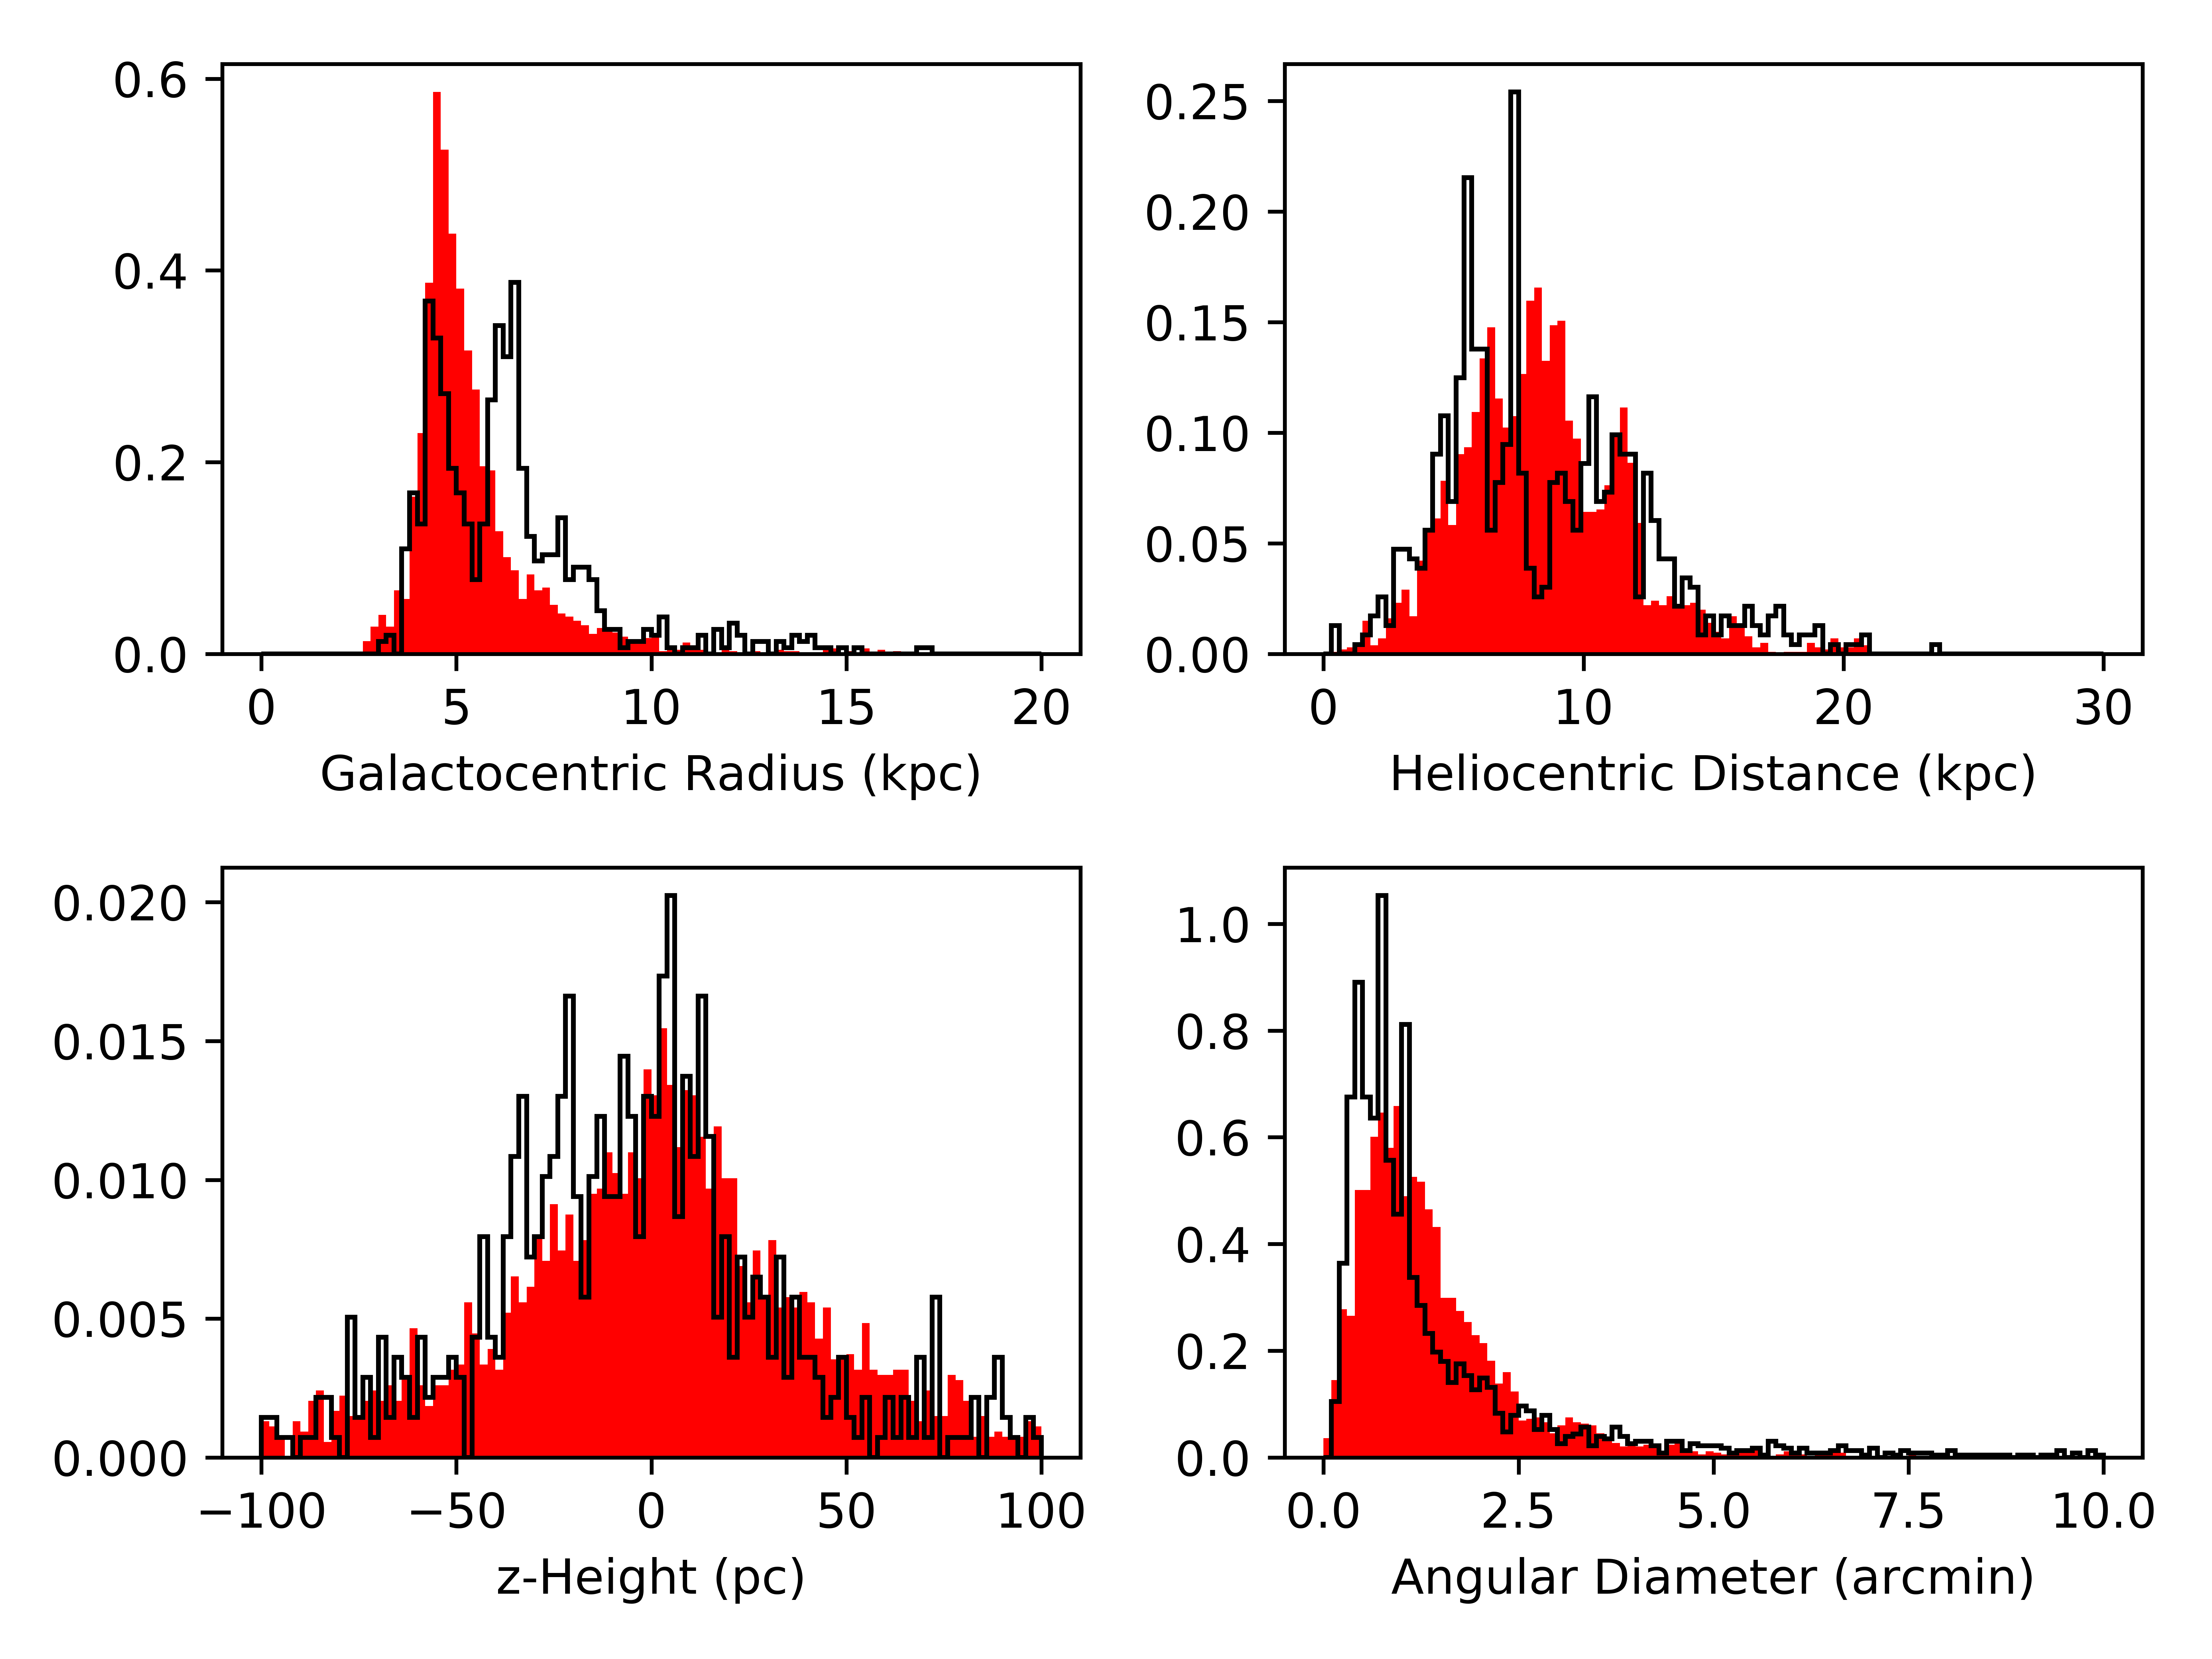

The Python source for this figure:
import matplotlib.pyplot as plt
import argparse
import matplotlib
import matplotlib.font_manager as font_manager
import numpy as np
import math

fig, axes = plt.subplots(nrows=2, ncols=2)
ax0, ax1, ax2, ax3 = axes.flatten()

wise_color = 'black'
sim_color = 'red'


northMin = 18
northMax = 65

# Open CSV File from Simulation
#datafileS = open('../MASTER_DISTRIBUTIONS/3DHiiRegions.csv', 'r')
datafileS = open(r'C:\Users\newye\OneDrive\Documents\GitHub\galSims\misc\HIIregion_popSynthesis_test.csv', 'r')
csvFileS = []
for row in datafileS:
    csvFileS.append(row.strip().split(','))
# Save Galactic Radius Info from Simulation to new list
(R_gal_sim,x_sim,y_sim,z_sim,mass_sim,N_ly_sim,age_sim,rad_sim,l_sim,vR_sim,regNum_sim,b_sim,flux_sim,dist_sim,rad_wise_angular,rad_sim_angular) = (list(),list(),list(),list(),list(),list(),list(),list(),list(),list(),list(),list(),list(),list(),list(),list())
indexS = 0
while indexS < len(csvFileS) :
    long = float(csvFileS[indexS][8])
    if (long>northMin) and (long<northMax):
        x=float(csvFileS[indexS][1])
        y=float(csvFileS[indexS][2])
        z=float(csvFileS[indexS][3])
        dist=float(pow(x**2+(y-8.4)**2+z**2,.5))
        rad_pc = float(csvFileS[indexS][7])*2.
        rad_angular = rad_pc/dist/1000.*3600.*180./math.pi/60. #in arcmin
        
        R_gal_sim.append(float(csvFileS[indexS][0]))
        x_sim.append(x)
        y_sim.append(y)
        z_sim.append(z*1000)
        mass_sim.append(float(csvFileS[indexS][4]))
        N_ly_sim.append(float(csvFileS[indexS][5]))
        age_sim.append(float(csvFileS[indexS][6]))
        rad_sim.append(rad_pc*2)
        rad_sim_angular.append(rad_angular*2)
        l_sim.append(float(csvFileS[indexS][8]))
        vR_sim.append(float(csvFileS[indexS][9]))
        regNum_sim.append(float(csvFileS[indexS][10]))
        b_sim.append(float(csvFileS[indexS][11]))
        flux_sim.append(float(csvFileS[indexS][12]))
        dist_sim.append(dist)
    indexS += 1

# Open CSV File from WISE
'''
datafileW = open('wise_hii_V1.3_hrds.csv', 'r')
csvFileW = []
for row in datafileW:
    csvFileW.append(row.strip().split(','))
# Save Galactic Radius Info from WISE data to new list
dataW = list()
indexW = 1
while indexW < len(csvFileW) :
    if (str(csvFileW[indexW][1]) == (" K")) or (str(csvFileW[indexW][1]) == (" G")) or (str(csvFileW[indexW][1]) == (" C")):
        lW = float(csvFileW[indexW][2]) 
        if float(lW) > 180.0 :
            dataW.append(lW-360.0)
        else :
            dataW.append(lW)
        if (lW < 90) and (lW > 0) :
            quad1Wise +=1
        elif (lW < 0) and (lW > -90) :
            quad4Wise +=1
    indexW += 1
'''
# WISE CATALOG, VERSION 1.3
'''
datafileW = open('../MASTER_DISTRIBUTIONS/wise_hii_V1.3_hrds.csv', 'r')
csvFileW = []
for row in datafileW:
    csvFileW.append(row.strip().split(','))
# Save Galactic Radius Info from WISE data to new list
(R_gal_wise,x_wise,y_wise,z_wise,mass_wise,N_ly_wise,age_wise,rad_wise,l_wise,vR_wise,regNum_wise,b_wise,flux_wise,dist_wise) = (list(),list(),list(),list(),list(),list(),list(),list(),list(),list(),list(),list(),list(),list())
indexW = 1
while indexW < len(csvFileW) :
    rad_wise.append(float(csvFileW[indexW][4]))
    l_wise.append(float(csvFileW[indexW][2]))

    dist = float(csvFileW[indexW][32])
    if (dist > 0):
        z_wise.append(float(csvFileW[indexW][34]))
        dist_wise.append(dist)
        R_gal_wise.append(float(csvFileW[indexW][29]))
    indexW += 1
'''
# WISE CATALOG, VERSION 2
datafileW = open(r'C:\Users\newye\OneDrive\Documents\GitHub\galSims\misc\wise_hii_V2.0_hrds.csv', 'r')
csvFileW = []
for row in datafileW:
    csvFileW.append(row.strip().split(','))
# Save Galactic Radius Info from WISE data to new list
(R_gal_wise,x_wise,y_wise,z_wise,mass_wise,N_ly_wise,age_wise,rad_wise,l_wise,vR_wise,regNum_wise,b_wise,flux_wise,dist_wise) = (list(),list(),list(),list(),list(),list(),list(),list(),list(),list(),list(),list(),list(),list())
indexW = 1
while indexW < len(csvFileW) :
    long = float(csvFileW[indexW][3])
    if (long>northMin) and (long<northMax):
        dist = float(csvFileW[indexW][40])
        rad_arcsec = float(csvFileW[indexW][5])
        rad_wise_angular.append(rad_arcsec/60.) # in arcmin
        rad_pc = rad_arcsec/3600*3.14159/180.*dist*1000

        if rad_pc > 0. :
            rad_wise.append(rad_pc)
        l_wise.append(float(csvFileW[indexW][3]))

        if (dist > 0):
            z_wise.append(float(csvFileW[indexW][45]))
            dist_wise.append(dist)
            R_gal_wise.append(float(csvFileW[indexW][37]))
        '''
        if (str(csvFileW[indexW][1]) == (" K")) or (str(csvFileW[indexW][1]) == (" G")) or (str(csvFileW[indexW][1]) == (" C")):
            z_wise.append(float(csvFileW[indexW][2]))
            dist_wise.append(float(csvFileW[indexW][32]))
            R_gal_wise.append(float(csvFileW[indexW][29]))
        '''
    indexW += 1





## R_Gal Histogram ##
n_bins = 100
ax0.hist(R_gal_sim, n_bins, range=[0,20], histtype='bar', color = sim_color, label = '') #normed = 1 after n_bins
ax0.hist(R_gal_wise, n_bins, range=[0,20], histtype='step', color = wise_color, label = '') #Read above
#ax0.legend(prop={'size': 10})
ax0.set_xlabel('Galactocentric Radius (kpc)')

#ax0.cdf(R_gal_sim, n_bins, normed=1, range=[0,16], color = sim_color, label = '')




## Heliocentric Distance ##
n_bins = 100
ax1.hist(dist_sim, n_bins, range=[0,30], histtype='bar', color = sim_color, label = '') #normed=1 after n_bins
ax1.hist(dist_wise, n_bins, range=[0,30], histtype='step', color = wise_color, label = '') #^^^^^^^^^^^^^^^^
ax1.set_xlabel('Heliocentric Distance (kpc)')


    
## z Height ##
n_bins = 100
ax2.hist(z_sim*1000, n_bins, range=[-100,100], histtype='bar', color = sim_color, label = '')#normed=1 after range
ax2.hist(z_wise, n_bins, range=[-100,100], histtype='step', color = wise_color, label = '')#^^^^^^^^^^^^^^^^
ax2.set_xlabel('z-Height (pc)')

'''
## Size ##
# MAKE SURE THIS IS REALLY DIAMETER
# NOTE: In one version of the simulation code, all sizes are 1
n_bins = 100
ax3.hist(rad_sim, n_bins, range=[0,25], normed=1, histtype='bar', color = sim_color, label = '')
ax3.hist(rad_wise, n_bins, range=[0,25], normed=1, histtype='step', color = wise_color, label = '')
ax3.set_title('Diameter (pc)')
'''

## Size (arcmin) ##
# MAKE SURE THIS IS REALLY DIAMETER
# NOTE: In one version of the simulation code, all sizes are 1
n_bins = 100
ax3.hist(rad_sim_angular, n_bins, range=[0,10], histtype='bar', color = sim_color, label = '') #normed=1 after range
ax3.hist(rad_wise_angular, n_bins, range=[0,10], histtype='step', color = wise_color, label = '')#^^^^
ax3.set_xlabel('Angular Diameter (arcmin)')



fig.tight_layout()
plt.show()
fig.savefig('PropertyHistograms.eps', format='eps', dpi=1000)
fig.savefig('PropertyHistograms.png', format='png', dpi=1000)



'''
# Produce histogram of data
font_prop = font_manager.FontProperties(size=18)
plt.xlabel("X (kpc)", fontproperties=font_prop)
plt.ylabel("Y (kpc)", fontproperties=font_prop)
plt.yticks(fontproperties=font_prop)
plt.xticks(fontproperties=font_prop)
plt.hist(dataS, bins = range(-180,180,10), alpha=0.5, histtype='step', label = "Simulated")
plt.hist(dataW, bins = range(-180,180,5), alpha=0.5, histtype='step', label = "WISE")
plt.title("Longitude Binned HII Regions - WISE and Simulation Comparison")
plt.xlabel("Galactic Longitude (deg)")
plt.grid(True)
plt.ylabel("Number")
plt.legend(loc='upper right',prop=font_prop)
plt.xticks([-180,-135,-90,-45,0,45,90,135,180])
plt.gca().invert_xaxis()
plt.savefig('LongitudeHistogramComparison_18_5degr.eps', format='eps', dpi=1000)
plt.show()
'''




